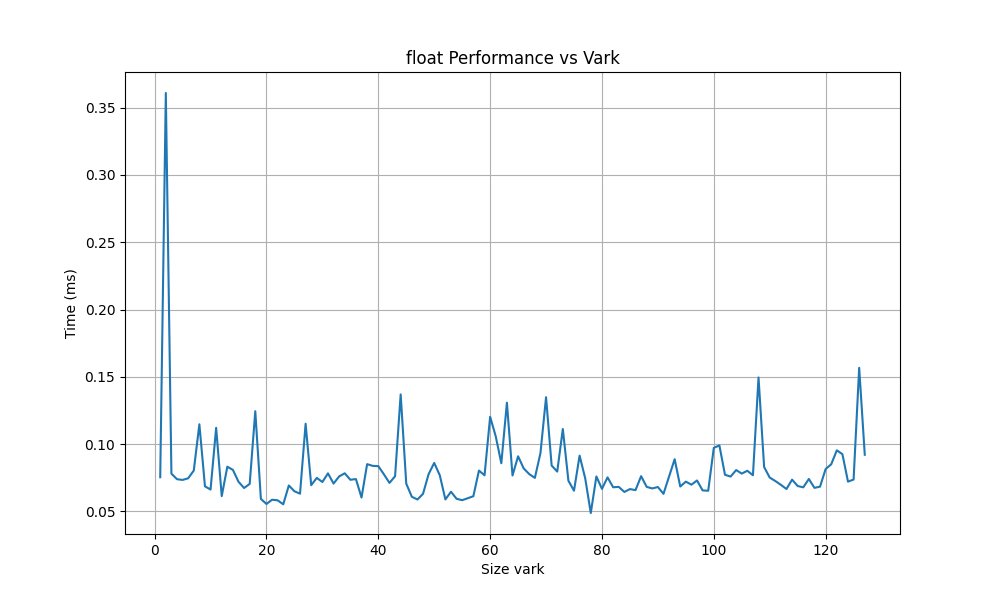

Source data for this figure (header and first rows):
0.075398, 1
0.3609, 2
0.07806, 3
0.07394, 4
0.0734, 5
0.07461, 6
0.08037, 7
0.1147, 8
0.06863, 9
0.06624, 10
0.1121, 11
0.0614, 12
0.08321, 13
0.08085, 14
0.07202, 15
0.06739, 16
0.07043, 17
0.1244, 18
0.05929, 19
0.05553, 20
0.05867, 21
0.05825, 22
0.05528, 23
0.06926, 24
0.06497, 25
0.06317, 26
0.1151, 27
0.06948, 28
0.07489, 29
0.07187, 30
0.07827, 31
0.07069, 32
0.07603, 33
0.07832, 34
0.07351, 35
0.07403, 36
0.06029, 37
0.08513, 38
0.08385, 39
0.08364, 40
0.07758, 41
0.07118, 42
0.07614, 43
0.1369, 44
0.07062, 45
0.06087, 46
0.05883, 47
0.06308, 48
0.07775, 49
0.08604, 50
0.07679, 51
0.05891, 52
0.06462, 53
0.05937, 54
0.05835, 55
0.05979, 56
0.06129, 57
0.08034, 58
0.07684, 59
0.1203, 60
0.1058, 61
... 66 more rows
